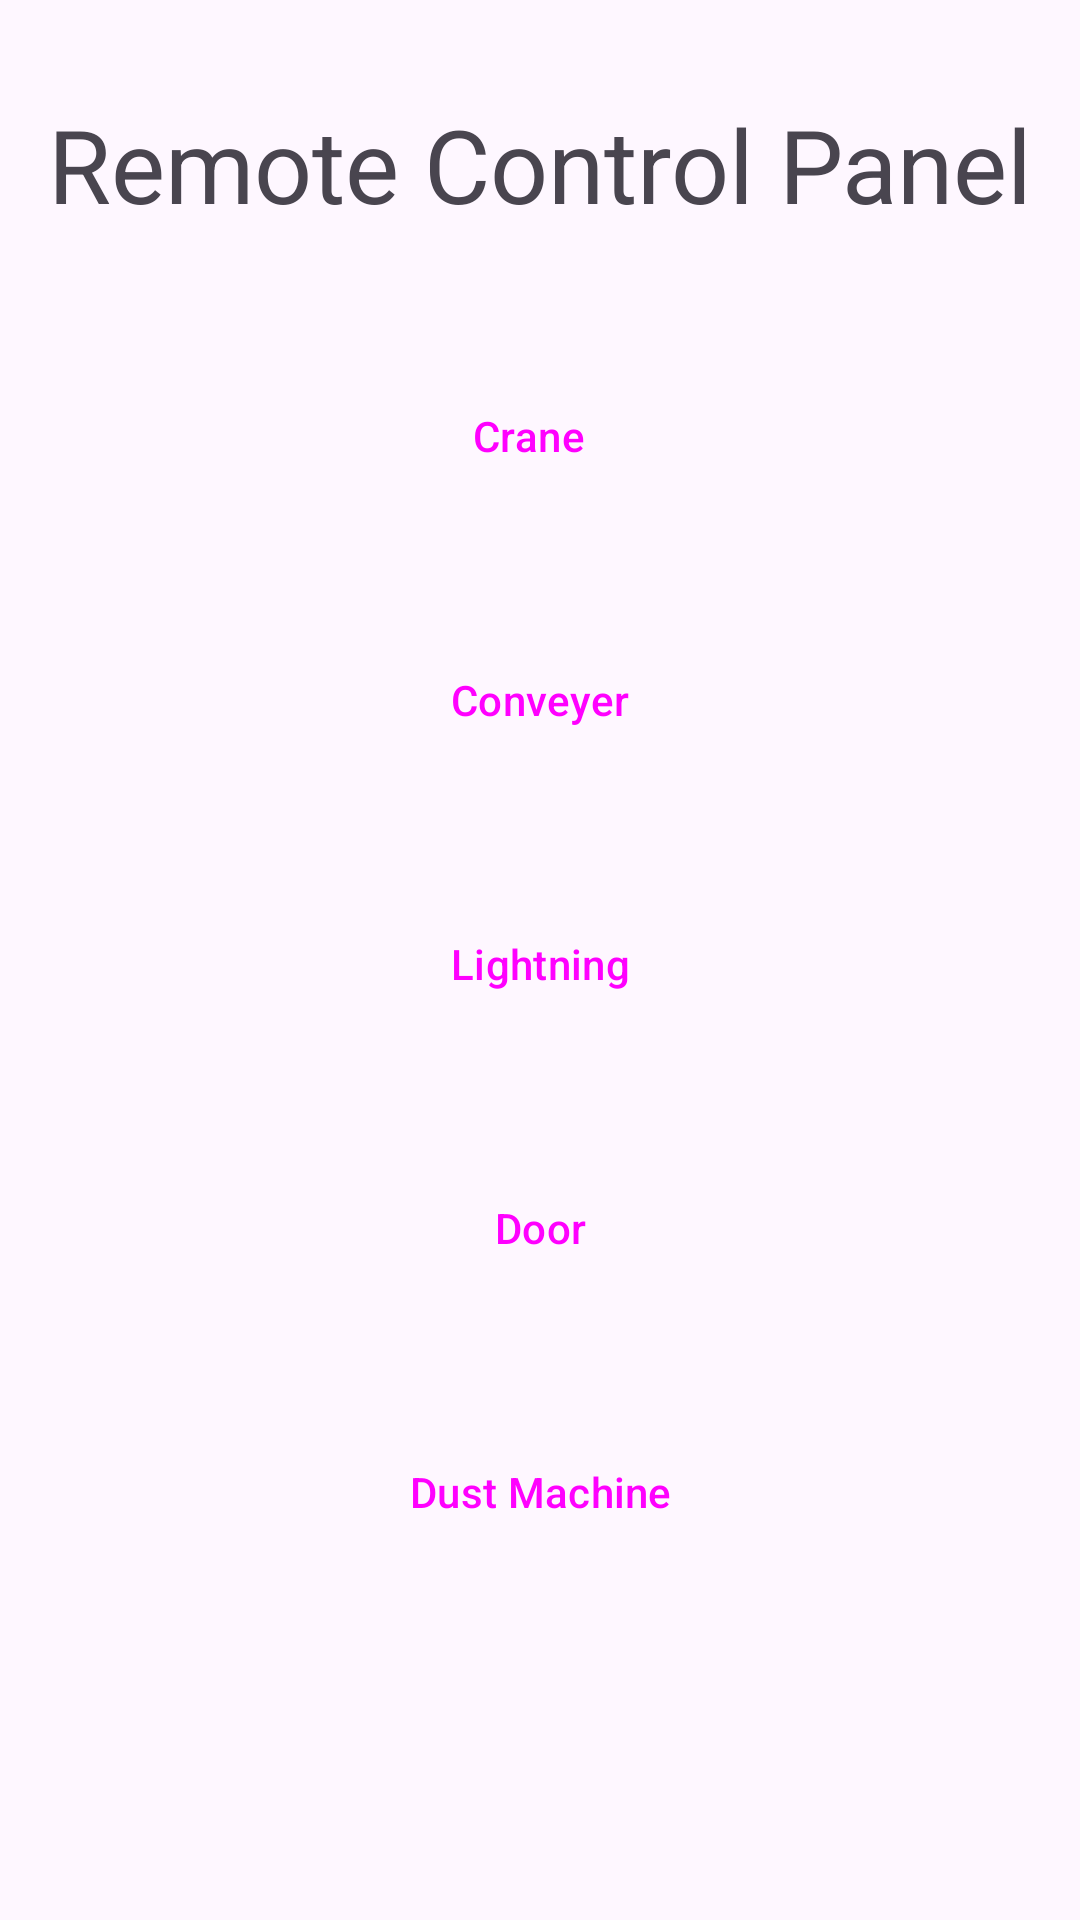

This screen was rendered from an Android layout file. Write that file and the resources it references.
<!-- AndroidManifest.xml: application theme Theme.FactoryApp -->
<!-- res/layout/activity_remote_control.xml -->
<?xml version="1.0" encoding="utf-8"?>
<androidx.constraintlayout.widget.ConstraintLayout xmlns:android="http://schemas.android.com/apk/res/android"
    xmlns:app="http://schemas.android.com/apk/res-auto"
    xmlns:tools="http://schemas.android.com/tools"
    android:layout_width="match_parent"
    android:layout_height="match_parent"
    tools:context=".RemoteControl">

    <TextView
        android:id="@+id/textView5"
        android:layout_width="wrap_content"
        android:layout_height="wrap_content"
        android:layout_marginTop="32dp"
        android:text="Remote Control Panel"
        android:textSize="34sp"
        app:layout_constraintEnd_toEndOf="parent"
        app:layout_constraintStart_toStartOf="parent"
        app:layout_constraintTop_toTopOf="parent" />

    <LinearLayout
        android:layout_width="match_parent"
        android:layout_height="0dp"
        android:layout_marginTop="24dp"
        android:orientation="vertical"
        app:layout_constraintBottom_toBottomOf="parent"
        app:layout_constraintEnd_toEndOf="parent"
        app:layout_constraintStart_toStartOf="parent"
        app:layout_constraintTop_toBottomOf="@+id/textView5">

        <Button
            android:id="@+id/btnCrane"
            style="@style/Widget.Material3.Button.OutlinedButton.Icon"
            android:layout_width="match_parent"
            android:layout_height="wrap_content"
            android:layout_margin="20dp"
            android:layout_marginEnd="32dp"
            android:text="Crane"
            app:icon="@drawable/crane_svgrepo_com" />

        <Button
            android:id="@+id/btnMap"
            style="@style/Widget.Material3.Button.OutlinedButton"
            android:layout_width="match_parent"
            android:layout_height="wrap_content"
            android:layout_margin="20dp"
            android:layout_marginEnd="32dp"
            android:text="Conveyer"
            app:icon="@drawable/belt_conveyor_1_svgrepo_com" />

        <Button
            android:id="@+id/button3"
            style="@style/Widget.Material3.Button.OutlinedButton"
            android:layout_width="match_parent"
            android:layout_height="wrap_content"
            android:layout_margin="20dp"
            android:layout_marginEnd="32dp"
            android:text="Lightning"
            app:icon="@drawable/lightning_bolt_svgrepo_com" />

        <Button
            android:id="@+id/buttonHSE"
            style="@style/Widget.Material3.Button.OutlinedButton"
            android:layout_width="match_parent"
            android:layout_height="wrap_content"
            android:layout_margin="20dp"
            android:layout_marginEnd="32dp"
            android:text="Door"
            app:icon="@drawable/door_1_svgrepo_com" />

        <Button
            android:id="@+id/button5"
            style="@style/Widget.Material3.Button.OutlinedButton"
            android:layout_width="match_parent"
            android:layout_height="wrap_content"
            android:layout_margin="20dp"
            android:layout_marginEnd="32dp"
            android:text="Dust Machine"
            app:icon="@drawable/machine_press_factory_svgrepo_com__1_" />
    </LinearLayout>

</androidx.constraintlayout.widget.ConstraintLayout>
<!-- resources referenced by this layout -->
<resources>
  <!-- drawable belt_conveyor_1_svgrepo_com (drawable) -->
  <vector xmlns:android="http://schemas.android.com/apk/res/android"
      android:width="512dp"
      android:height="512dp"
      android:viewportWidth="512"
      android:viewportHeight="512">
    <path
        android:pathData="M0,305.01h512v32h-512z"
        android:fillColor="#000000"/>
    <path
        android:pathData="M48,360.33c-12.15,0 -22,9.85 -22,22c0,12.16 9.85,22 22,22c12.15,0 22,-9.84 22,-22C70,370.19 60.15,360.33 48,360.33z"
        android:fillColor="#000000"/>
    <path
        android:pathData="M152,360.33c-12.15,0 -22,9.85 -22,22c0,12.16 9.85,22 22,22c12.15,0 22,-9.84 22,-22C174,370.19 164.15,360.33 152,360.33z"
        android:fillColor="#000000"/>
    <path
        android:pathData="M256,360.33c-12.15,0 -22,9.85 -22,22c0,12.16 9.85,22 22,22c12.15,0 22,-9.84 22,-22C278,370.19 268.15,360.33 256,360.33z"
        android:fillColor="#000000"/>
    <path
        android:pathData="M360.01,360.33c-12.15,0 -22,9.85 -22,22c0,12.16 9.85,22 22,22c12.15,0 21.99,-9.84 21.99,-22C382,370.19 372.15,360.33 360.01,360.33z"
        android:fillColor="#000000"/>
    <path
        android:pathData="M464.02,360.33c-12.16,0 -22,9.85 -22,22c0,12.16 9.84,22 22,22c12.14,0 21.98,-9.84 21.98,-22C486,370.19 476.16,360.33 464.02,360.33z"
        android:fillColor="#000000"/>
    <path
        android:pathData="M213.34,107.67l-56.01,0l0,61.34l-29.33,-18.49l-29.34,18.49l0,-61.34l-56,0l0,170.67l170.67,0z"
        android:fillColor="#000000"/>
  </vector>
  <!-- drawable crane_svgrepo_com: vector/xml drawable (drawable, 2740 chars, omitted) -->
  <!-- drawable door_1_svgrepo_com (drawable) -->
  <vector xmlns:android="http://schemas.android.com/apk/res/android"
      android:width="800dp"
      android:height="800dp"
      android:viewportWidth="512"
      android:viewportHeight="512">
    <path
        android:pathData="M256.01,0C139.92,0 45.81,94.11 45.81,210.18V512h420.39V210.18C466.19,94.11 372.08,0 256.01,0zM161.69,344.92c-22.33,0 -40.41,-18.09 -40.41,-40.41c0,-22.33 18.08,-40.42 40.41,-40.42c22.33,0 40.41,18.09 40.41,40.42C202.1,326.83 184.02,344.92 161.69,344.92z"
        android:fillColor="#000000"/>
  </vector>
  <!-- drawable machine_press_factory_svgrepo_com__1_: vector/xml drawable (drawable, 4483 chars, omitted) -->
  <style name="Theme.FactoryApp" parent="Base.Theme.FactoryApp" />
  <style name="Base.Theme.FactoryApp" parent="Theme.Material3.DayNight.NoActionBar">
          
          
      </style>
</resources>
